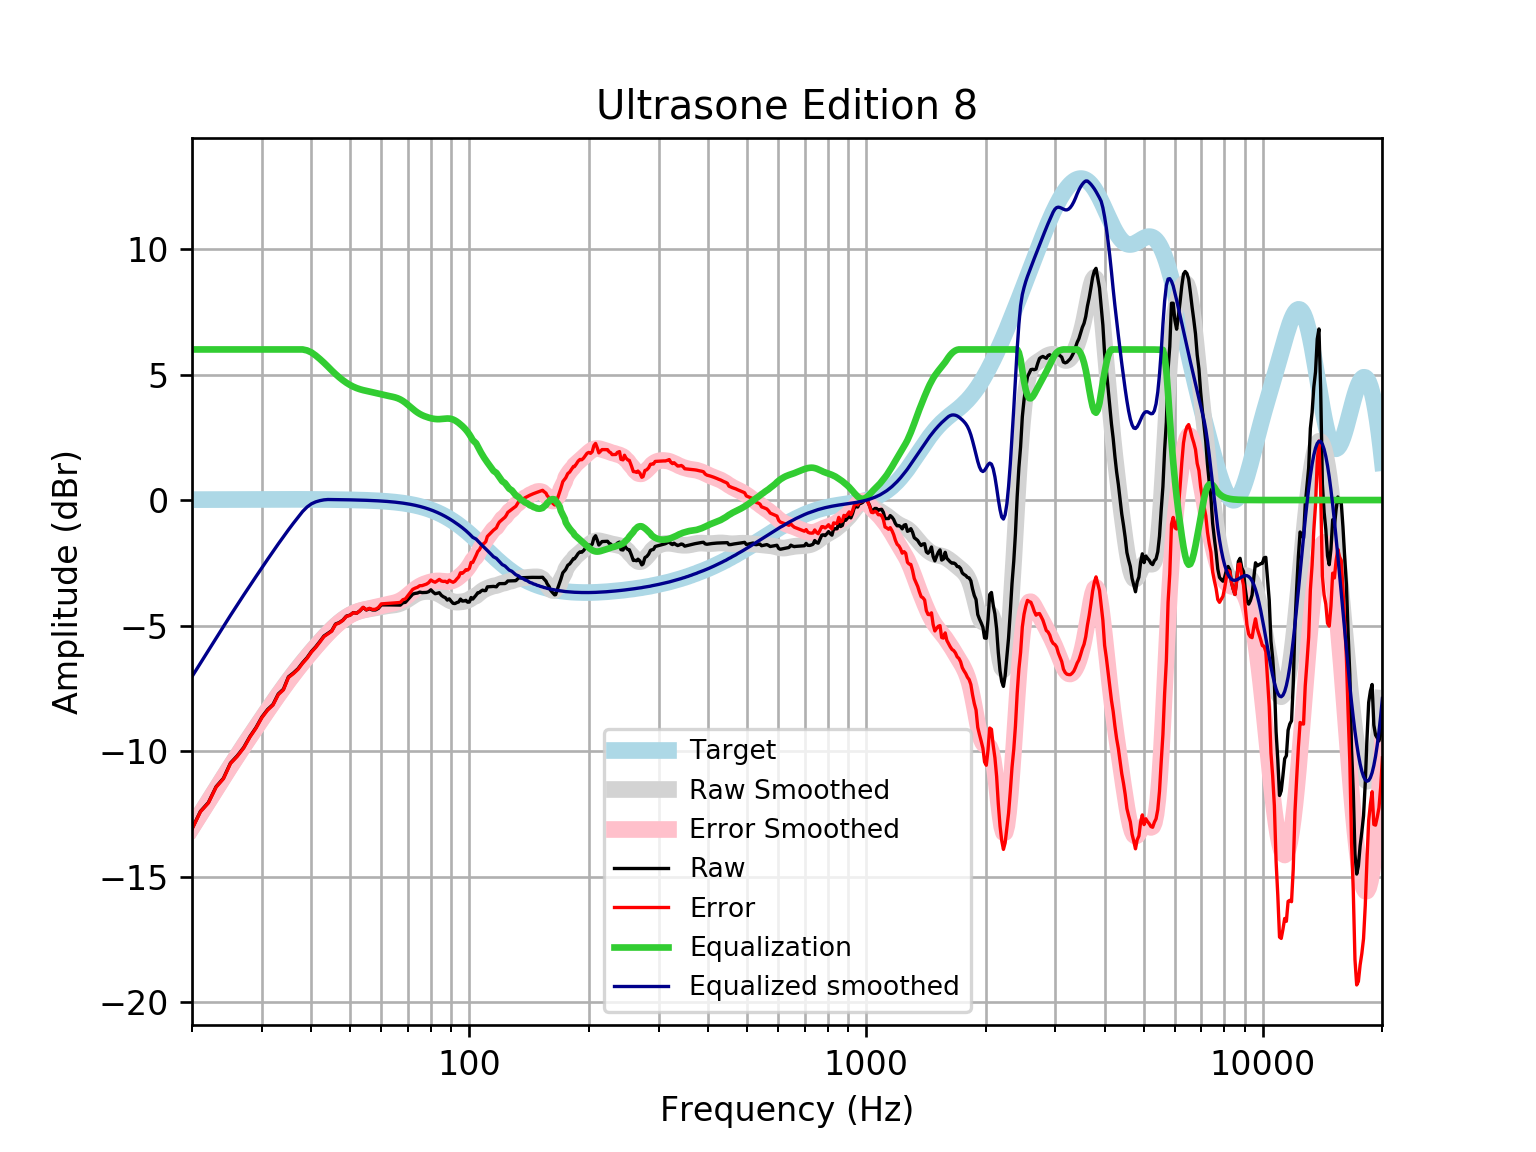

Values plotted in this chart, from the file beside it:
frequency, raw, error, smoothed, error_smoothed, equalization, equalized_raw, equalized_smoothed, target
20, -13.1, -13.11, -13.03, -13.05, 6, -7.097, -7.033, 0.01648
21, -12.4, -12.42, -12.5, -12.52, 6.0, -6.404, -6.499, 0.01765
22, -12.05, -12.07, -11.99, -12.01, 6, -6.048, -5.988, 0.01876
23, -11.42, -11.44, -11.5, -11.52, 6.0, -5.421, -5.501, 0.01983
24, -11.08, -11.11, -11.04, -11.06, 6, -5.084, -5.036, 0.02084
25, -10.48, -10.5, -10.6, -10.62, 6, -4.478, -4.596, 0.02179
26, -10.19, -10.21, -10.18, -10.2, 6, -4.191, -4.179, 0.02269
27, -9.857, -9.88, -9.783, -9.806, 6, -3.857, -3.783, 0.02353
28, -9.417, -9.441, -9.406, -9.43, 6.0, -3.417, -3.406, 0.02431
29, -9.062, -9.087, -9.045, -9.07, 6, -3.062, -3.045, 0.02502
30, -8.644, -8.67, -8.699, -8.725, 6.0, -2.644, -2.699, 0.02566
31, -8.348, -8.374, -8.368, -8.394, 6, -2.348, -2.368, 0.02622
32, -8.143, -8.169, -8.05, -8.077, 6, -2.143, -2.05, 0.02668
33, -7.724, -7.751, -7.747, -7.774, 6.0, -1.724, -1.747, 0.02704
34, -7.534, -7.561, -7.458, -7.486, 6, -1.534, -1.458, 0.02728
35, -7.044, -7.071, -7.186, -7.213, 6, -1.044, -1.186, 0.0274
36, -6.894, -6.921, -6.928, -6.956, 6, -0.8936, -0.9283, 0.02739
37, -6.719, -6.746, -6.686, -6.713, 6, -0.7192, -0.6855, 0.02723
38, -6.479, -6.506, -6.456, -6.483, 6.0, -0.4793, -0.4558, 0.02692
39, -6.278, -6.305, -6.238, -6.264, 5.961, -0.317, -0.2767, 0.02644
40, -6.032, -6.058, -6.03, -6.056, 5.88, -0.1523, -0.1503, 0.02579
41, -5.847, -5.872, -5.832, -5.857, 5.76, -0.08732, -0.07259, 0.02496
42, -5.636, -5.66, -5.644, -5.668, 5.62, -0.01562, -0.02389, 0.02393
43, -5.419, -5.442, -5.466, -5.488, 5.473, 0.05403, 0.00752, 0.02272
44, -5.309, -5.33, -5.298, -5.32, 5.32, 0.01072, 0.0213, 0.0213
45, -5.206, -5.226, -5.143, -5.163, 5.163, -0.04352, 0.01968, 0.01967
46, -4.939, -4.957, -5.001, -5.019, 5.019, 0.08015, 0.01785, 0.01783
47, -4.881, -4.897, -4.873, -4.889, 4.889, 0.007748, 0.01579, 0.01577
48, -4.783, -4.796, -4.76, -4.773, 4.773, -0.009496, 0.0135, 0.01347
49, -4.624, -4.635, -4.662, -4.673, 4.673, 0.04892, 0.01097, 0.01094
50, -4.587, -4.595, -4.579, -4.587, 4.587, 0.0003936, 0.008186, 0.008144
51, -4.485, -4.49, -4.511, -4.516, 4.516, 0.03164, 0.005126, 0.00508
52, -4.509, -4.51, -4.458, -4.459, 4.459, -0.0492, 0.001774, 0.001724
53, -4.412, -4.41, -4.416, -4.414, 4.414, 0.002537, -0.001894, -0.001946
54, -4.279, -4.273, -4.384, -4.378, 4.378, 0.09904, -0.005905, -0.005958
55, -4.38, -4.369, -4.359, -4.348, 4.348, -0.03131, -0.01029, -0.01034
56, -4.329, -4.314, -4.336, -4.321, 4.321, -0.007548, -0.01508, -0.01514
57, -4.379, -4.358, -4.315, -4.294, 4.294, -0.08452, -0.02033, -0.02038
58, -4.379, -4.353, -4.293, -4.267, 4.267, -0.1122, -0.02607, -0.02611
59, -4.315, -4.282, -4.27, -4.238, 4.238, -0.07681, -0.03234, -0.03238
60, -4.177, -4.137, -4.249, -4.21, 4.21, 0.0331, -0.03921, -0.03925
61, -4.176, -4.129, -4.23, -4.183, 4.183, 0.007282, -0.04672, -0.04675
62, -4.176, -4.121, -4.215, -4.16, 4.16, -0.0166, -0.05494, -0.05496
63, -4.177, -4.114, -4.202, -4.138, 4.138, -0.03968, -0.06392, -0.06393
64, -4.18, -4.106, -4.189, -4.116, 4.116, -0.06434, -0.07372, -0.07373
65, -4.183, -4.098, -4.173, -4.089, 4.089, -0.09365, -0.0844, -0.08441
66, -4.185, -4.089, -4.15, -4.054, 4.054, -0.1306, -0.09604, -0.09603
67, -4.185, -4.076, -4.117, -4.008, 4.008, -0.1773, -0.1087, -0.1087
68, -4.092, -3.969, -4.071, -3.948, 3.948, -0.1435, -0.1224, -0.1224
69, -4.075, -3.938, -4.014, -3.877, 3.877, -0.1983, -0.1372, -0.1372
70, -3.964, -3.811, -3.95, -3.797, 3.797, -0.1675, -0.1533, -0.1533
71, -3.85, -3.679, -3.883, -3.713, 3.713, -0.1373, -0.1706, -0.1706
72, -3.747, -3.558, -3.82, -3.631, 3.631, -0.1169, -0.1892, -0.1892
73, -3.719, -3.51, -3.764, -3.555, 3.555, -0.1642, -0.2092, -0.2092
74, -3.705, -3.474, -3.718, -3.488, 3.488, -0.2173, -0.2306, -0.2305
75, -3.667, -3.413, -3.684, -3.431, 3.431, -0.2359, -0.2535, -0.2534
76, -3.687, -3.409, -3.661, -3.384, 3.384, -0.3036, -0.2778, -0.2778
77, -3.683, -3.379, -3.648, -3.344, 3.344, -0.3386, -0.3037, -0.3037
78, -3.679, -3.348, -3.642, -3.311, 3.311, -0.3684, -0.3312, -0.3312
79, -3.65, -3.29, -3.643, -3.283, 3.283, -0.3672, -0.3604, -0.3603
... 553 more rows
